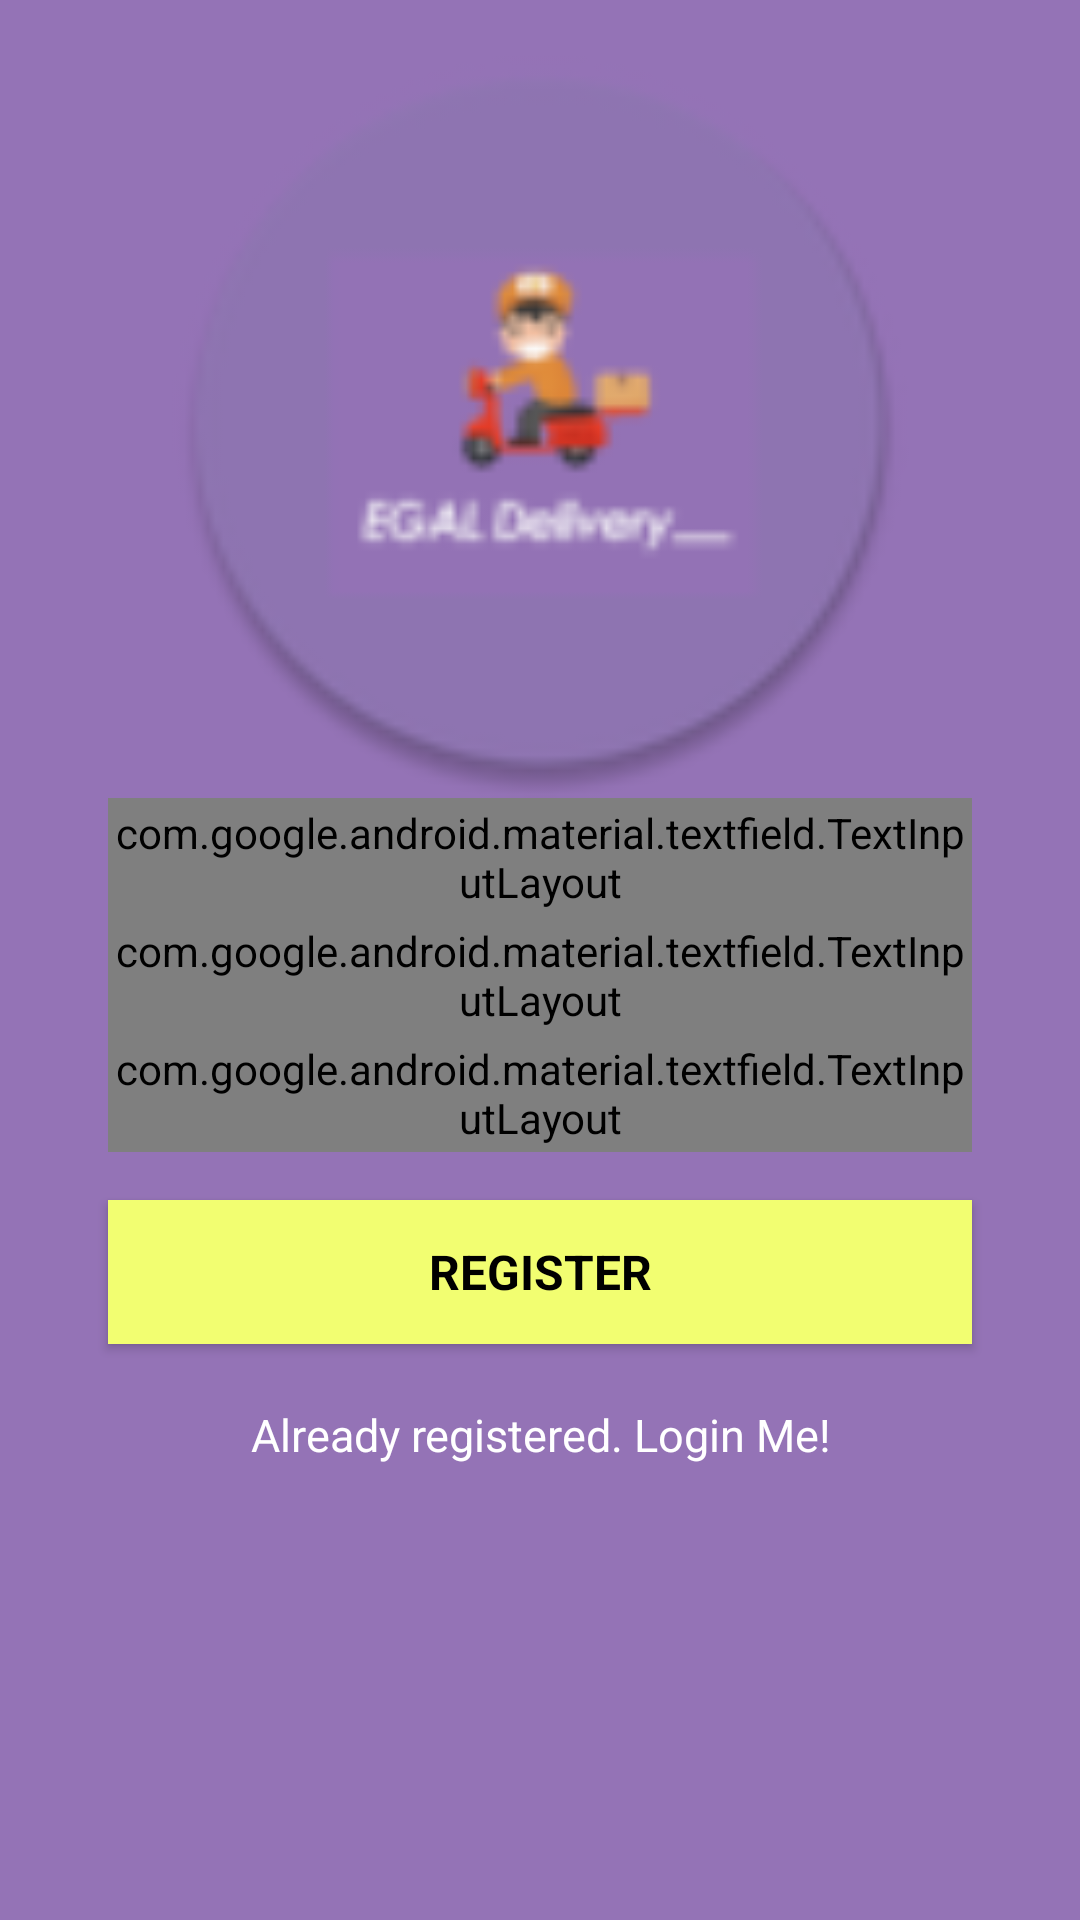

The Android layout XML behind this screen, and the referenced resources:
<!-- AndroidManifest.xml: application theme AppTheme -->
<!-- res/layout/activity_sign_up_screen.xml -->
<?xml version="1.0" encoding="utf-8"?>
<RelativeLayout xmlns:android="http://schemas.android.com/apk/res/android"
    xmlns:app="http://schemas.android.com/apk/res-auto"
    android:orientation="vertical"
    android:layout_width="match_parent"
    android:layout_height="match_parent">
    <LinearLayout
        android:layout_width="fill_parent"
        android:layout_height="fill_parent"
        android:background="@color/colorPrimary"
        android:orientation="vertical"
        android:padding="16dp">
        <ImageView
            android:layout_width="250dp"
            android:layout_height="250dp"
            android:layout_gravity="center_horizontal"
            app:srcCompat="@mipmap/ic_launcher"
            android:background="@color/colorPrimary"/>

        <android.support.design.widget.TextInputLayout
            android:layout_width="match_parent"
            android:layout_height="wrap_content"
            android:layout_marginLeft="20dp"
            android:layout_marginRight="20dp"
            android:hint="@string/hint_email"
            android:textColorHint="@color/white"
            android:padding="2dp"
            app:hintTextAppearance="@style/login_label_text"
            style="@style/login_text_input_layput">

            <EditText
                android:id="@+id/email"
                android:layout_width="match_parent"
                android:layout_height="wrap_content"
                android:inputType="textEmailAddress"
                android:maxLines="1"
                android:singleLine="true"
                android:textColor="@android:color/white"
                android:theme="@style/login_edit_text_theme"/>

        </android.support.design.widget.TextInputLayout>

        <android.support.design.widget.TextInputLayout
            android:layout_width="match_parent"
            android:layout_height="wrap_content"
            android:layout_marginLeft="20dp"
            android:layout_marginRight="20dp"
            android:padding="2dp"
            android:hint="@string/hint_password"
            android:textColorHint="@color/white"
            app:hintTextAppearance="@style/login_label_text"
            style="@style/login_text_input_layput">

            <EditText
                android:id="@+id/password"
                android:layout_width="match_parent"
                android:layout_height="wrap_content"
                android:focusableInTouchMode="true"
                android:imeOptions="actionUnspecified"
                android:inputType="textPassword"
                android:maxLines="1"
                android:singleLine="true"
                android:textColor="@android:color/white"
                android:theme="@style/login_edit_text_theme"/>

        </android.support.design.widget.TextInputLayout>
        <android.support.design.widget.TextInputLayout
            android:layout_width="match_parent"
            android:layout_height="wrap_content"
            android:layout_marginLeft="20dp"
            android:layout_marginRight="20dp"
            android:padding="2dp"
            android:hint="@string/hint_confirm_password"
            android:textColorHint="@color/white"
            app:hintTextAppearance="@style/login_label_text"
            style="@style/login_text_input_layput">

            <EditText
                android:id="@+id/confirmpassword"
                android:layout_width="match_parent"
                android:layout_height="wrap_content"
                android:focusableInTouchMode="true"
                android:imeOptions="actionUnspecified"
                android:inputType="textPassword"
                android:maxLines="1"
                android:singleLine="true"
                android:textColor="@android:color/white"
                android:theme="@style/login_edit_text_theme"/>

        </android.support.design.widget.TextInputLayout>

        <Button
            android:id="@+id/sign_up_button"
            style="?android:textAppearanceSmall"
            android:layout_width="match_parent"
            android:layout_height="wrap_content"
            android:layout_marginTop="16dp"
            android:layout_marginLeft="20dp"
            android:layout_marginRight="20dp"
            android:background="@color/light_yellow"
            android:textSize="16dp"
            android:text="@string/action_sign_in_short"
            android:textColor="@android:color/black"
            android:textStyle="bold" />

        

        

        <TextView
            android:id="@+id/sign_in_button"
            android:layout_width="fill_parent"
            android:layout_height="wrap_content"
            android:layout_marginTop="20dip"
            android:text="@string/btn_link_to_login"
            android:textAllCaps="false"
            android:textColor="@color/white"
            android:textAlignment="center"
            android:textSize="15dp" />
    </LinearLayout>
</RelativeLayout>
<!-- resources referenced by this layout -->
<resources>
  <color name="colorAccent">#9473B6</color>
  <color name="colorPrimary">#9473B6</color>
  <color name="light_yellow">#f2fe71</color>
  <color name="white">#FFFFFF</color>
  <!-- mipmap ic_launcher: png bitmap (mipmap-mdpi, 2333 bytes) -->
  <string name="action_sign_in_short">Register</string>
  <string name="btn_link_to_login">Already registered. Login Me!</string>
  <string name="hint_confirm_password">Confirm password</string>
  <string name="hint_email">Email</string>
  <string name="hint_password">Password</string>
  <style name="login_edit_text_theme" parent="@style/AppTheme">
          <item name="colorAccent">@color/light_yellow</item>
      </style>
  <style name="login_label_text" parent="@android:style/TextAppearance">
          <item name="colorAccent">@color/light_yellow</item>
          <item name="android:textSize">12sp</item>
          <item name="android:textColor">@color/light_yellow</item>
          <item name="android:textCursorDrawable">@color/light_yellow</item>
      </style>
  <style name="login_text_input_layput" parent="Widget.MaterialComponents.TextInputLayout.OutlinedBox">
          <item name="boxStrokeColor">@color/light_yellow</item>
          <item name="boxStrokeWidth">2dp</item>
      </style>
  <style name="AppTheme" parent="Theme.AppCompat.Light.DarkActionBar">
          
          <item name="colorPrimary">@color/top_bg</item>
          <item name="colorPrimaryDark">@color/colorPrimaryDark</item>
          <item name="colorAccent">@color/colorAccent</item>
      </style>
  <color name="top_bg">#9473B6</color>
  <color name="colorPrimaryDark">#A85914A3</color>
</resources>
